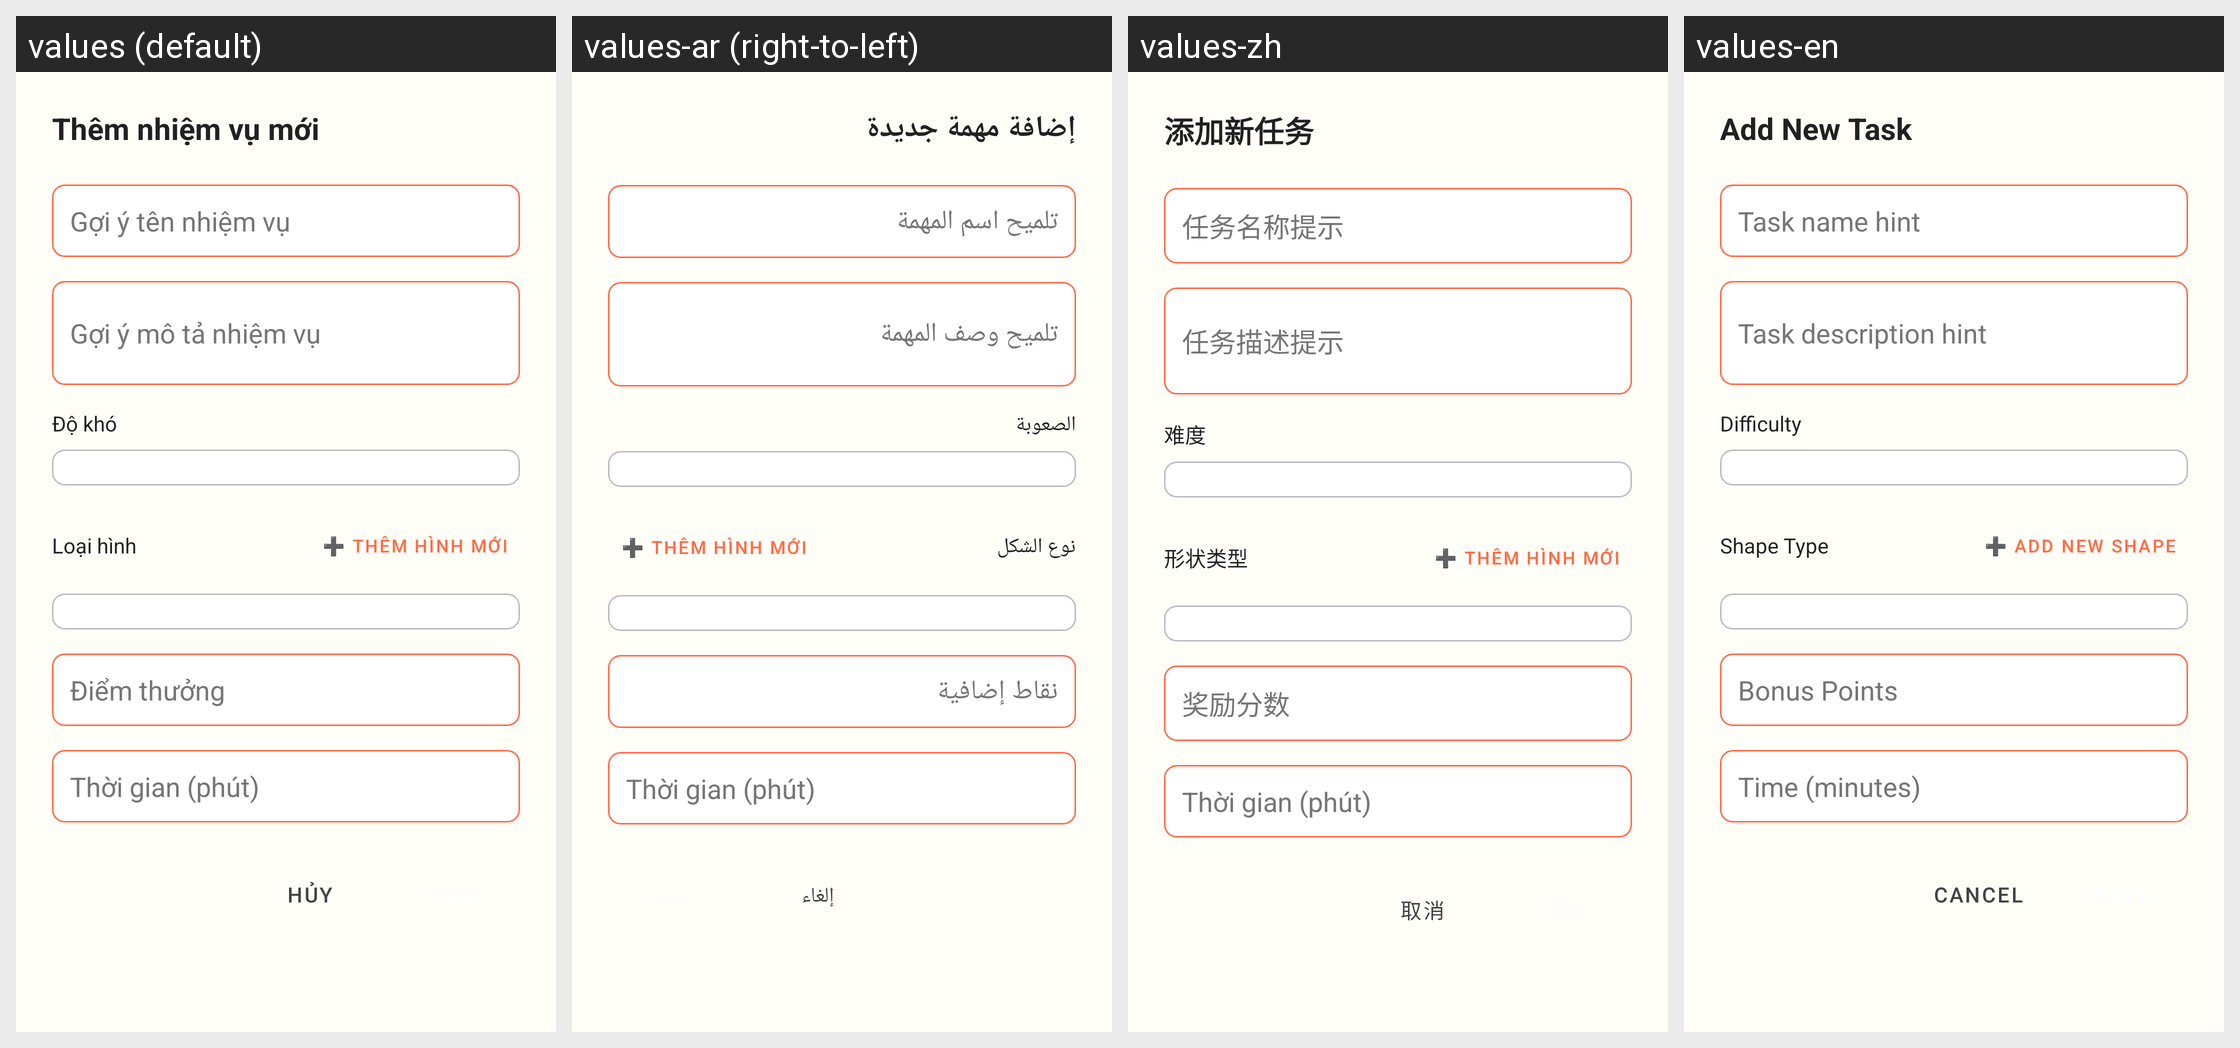

The same Android screen rendered under several of its app's locales, left to right. List the strings drawn on it with the default value and each locale's translation.
Android screen res/layout/dialog_add_task.xml rendered under 4 locales, left to right: values (default), values-ar (right-to-left), values-zh, values-en. Device: Nexus 5 (rendered at 1080×1920; each locale shown at half size, 540×960, under a caption strip naming it); theme Theme.ColoringShapes.
Other locales in the repository, not shown: values-de, values-es, values-it, values-ja, values-ko, values-pl, values-th.
Strings drawn on this screen, with the default value and each locale's value (text and hints the layout hard-codes, and strings that could not be matched under every locale, appear in the picture but are not listed):

add_new_task
  values: Thêm nhiệm vụ mới
  values-ar: إضافة مهمة جديدة
  values-zh: 添加新任务
  values-en: Add New Task

task_name_hint
  values: Gợi ý tên nhiệm vụ
  values-ar: تلميح اسم المهمة
  values-zh: 任务名称提示
  values-en: Task name hint

task_description_hint
  values: Gợi ý mô tả nhiệm vụ
  values-ar: تلميح وصف المهمة
  values-zh: 任务描述提示
  values-en: Task description hint

difficulty
  values: Độ khó
  values-ar: الصعوبة
  values-zh: 难度
  values-en: Difficulty

shape_type
  values: Loại hình
  values-ar: نوع الشكل
  values-zh: 形状类型
  values-en: Shape Type

add_new_shape
  values: ➕ Thêm hình mới
  values-ar: ➕ Thêm hình mới  [not translated; the default value is used]
  values-zh: ➕ Thêm hình mới  [not translated; the default value is used]
  values-en: ➕ Add New Shape

bonus_points
  values: Điểm thưởng
  values-ar: نقاط إضافية
  values-zh: 奖励分数
  values-en: Bonus Points

time_minutes
  values: Thời gian (phút)
  values-ar: Thời gian (phút)  [not translated; the default value is used]
  values-zh: Thời gian (phút)  [not translated; the default value is used]
  values-en: Time (minutes)

cancel
  values: Hủy
  values-ar: إلغاء
  values-zh: 取消
  values-en: Cancel
